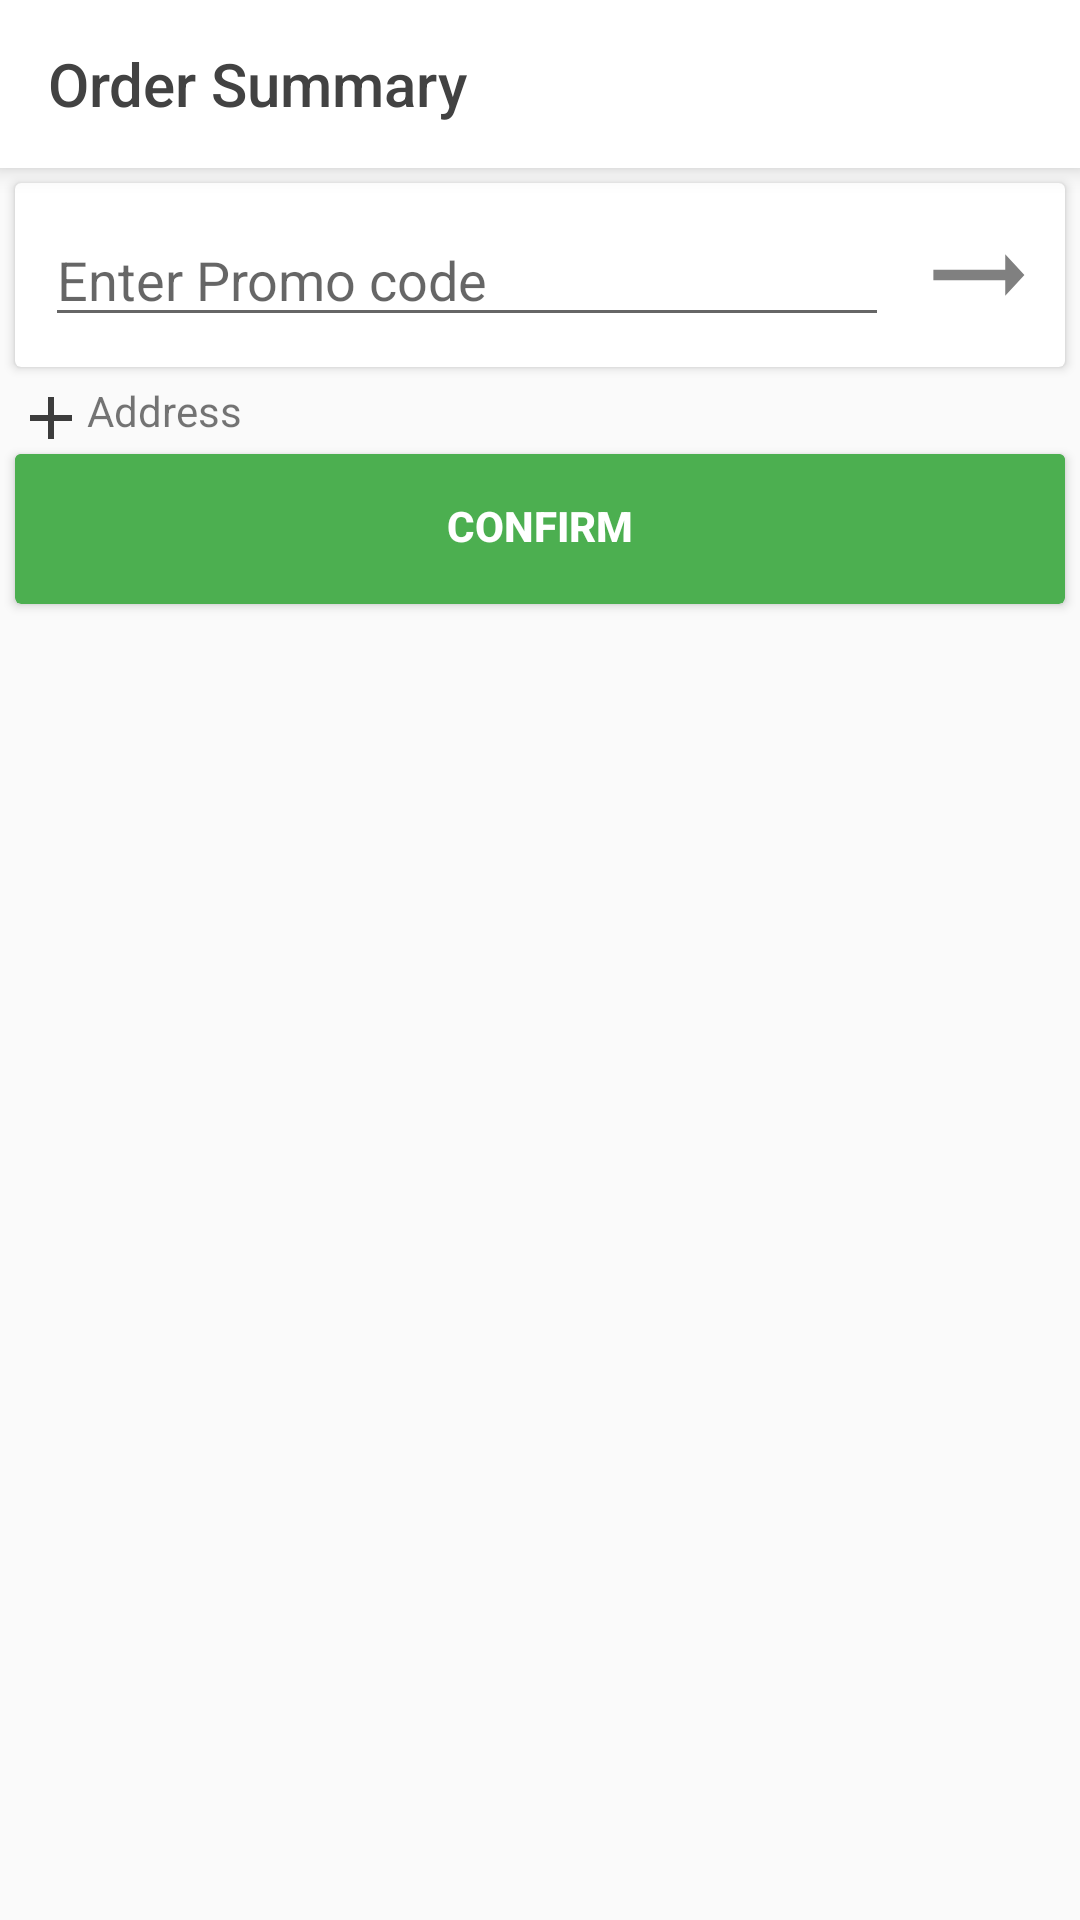

Write the Android layout XML for this screen, with the resource values it uses.
<!-- AndroidManifest.xml: application theme AppTheme -->
<!-- res/layout/activity_order_summary.xml -->
<?xml version="1.0" encoding="utf-8"?>
<LinearLayout xmlns:android="http://schemas.android.com/apk/res/android"
    xmlns:app="http://schemas.android.com/apk/res-auto"
    xmlns:tools="http://schemas.android.com/tools"
    android:layout_width="match_parent"
    android:layout_height="match_parent"
    android:orientation="vertical">

    <androidx.appcompat.widget.Toolbar
        android:id="@+id/toolbar"
        android:layout_width="match_parent"
        android:layout_height="wrap_content"
        app:titleTextColor="@color/colorPrimaryDark"
        android:layout_alignParentStart="true"
        app:title="Order Summary"
        android:elevation="@dimen/dp_5"
        app:navigationIcon='@drawable/ic_menu_black_24dp'
        android:background="@color/colorPrimary" >


    </androidx.appcompat.widget.Toolbar>


    <androidx.recyclerview.widget.RecyclerView
        android:id="@+id/summary_rv"
        android:layout_width="match_parent"
        android:layout_height="wrap_content"
        android:color="?android:colorControlHighlight"
        android:fastScrollEnabled="true"
        android:gravity="start"
        android:verticalScrollbarPosition="right"/>


    <androidx.cardview.widget.CardView
        android:layout_width="match_parent"
        android:elevation="@dimen/dp_5"
        android:layout_margin="@dimen/dp_5"
        app:cardBackgroundColor="@color/white"
        android:layout_height="wrap_content">
    <LinearLayout
        android:layout_width="match_parent"
        android:layout_height="wrap_content"
        android:layout_margin="@dimen/dp_5"
        android:orientation="horizontal"
        android:weightSum="2">

        <EditText
            android:layout_width="wrap_content"
            android:layout_height="match_parent"
            android:layout_gravity="center"
            android:layout_weight="1.8"
            android:layout_margin="@dimen/dp_5"
            android:hint="Enter Promo code"/>
        <ImageButton
            android:layout_width="wrap_content"
            android:layout_height="match_parent"
            android:layout_gravity="center"
            android:layout_weight="0.2"
            android:background="@drawable/right_arrow_24dp"
            android:layout_margin="@dimen/dp_5"
            android:hint=""/>
    </LinearLayout>
    </androidx.cardview.widget.CardView>

    


<LinearLayout
    android:layout_width="match_parent"
    android:layout_height="wrap_content"
    android:orientation="vertical">


    <TextView
        android:layout_width="match_parent"
        android:layout_height="wrap_content"
        android:drawableLeft="@drawable/ic_add"
        android:paddingLeft="@dimen/dp_5"
        android:text="Address"
        />



</LinearLayout>

    <androidx.cardview.widget.CardView
        android:layout_width="match_parent"
        android:layout_height="50dp"
        android:layout_alignParentBottom="true"
        android:layout_centerHorizontal="true"
        android:layout_marginLeft="@dimen/dp_5"
        android:layout_marginRight="@dimen/dp_5"
        android:layout_marginBottom="@dimen/dp_5"

        android:elevation="@dimen/dp_5"
        app:cardBackgroundColor="@color/DarkGreen">

        <LinearLayout
            android:layout_width="match_parent"
            android:layout_height="wrap_content"
            android:gravity="center">

            <Button
                android:layout_width="wrap_content"
                android:layout_height="wrap_content"
                android:layout_weight="1"
                android:layout_gravity="bottom"
                android:background="@color/DarkGreen"
                android:text="Confirm"
                android:textColor="@color/white"
                android:textSize="@dimen/dp_14"
                android:textStyle="bold" />



        </LinearLayout>

    </androidx.cardview.widget.CardView>



</LinearLayout>
<!-- resources referenced by this layout -->
<resources>
  <color name="DarkGreen">#4CAF50</color>
  <color name="colorPrimary">#FFFFFF</color>
  <color name="colorPrimaryDark">#424242</color>
  <color name="white">#FFFFFF</color>
  <dimen name="dp_14">14dp</dimen>
  <dimen name="dp_5">5dp</dimen>
  <!-- drawable ic_add (drawable) -->
  <vector android:alpha="0.76" android:height="24dp"
      android:viewportHeight="24.0" android:viewportWidth="24.0"
      android:width="24dp" xmlns:android="http://schemas.android.com/apk/res/android">
      <path android:fillColor="#FF000000" android:pathData="M19,13h-6v6h-2v-6H5v-2h6V5h2v6h6v2z"/>
  </vector>
  <!-- drawable right_arrow_24dp (drawable) -->
  <vector android:alpha="0.5" android:height="24dp"
      android:viewportHeight="24.0" android:viewportWidth="24.0"
      android:width="24dp" xmlns:android="http://schemas.android.com/apk/res/android">
      <path android:fillColor="#FF000000" android:pathData="M22,12l-4,-4v3H3v2h15v3z"/>
  </vector>
  <style name="AppTheme" parent="Theme.AppCompat.Light.NoActionBar">
          
          <item name="colorPrimary">@color/colorPrimary</item>
          <item name="colorPrimaryDark">@color/colorPrimaryDark</item>
          <item name="colorAccent">@color/colorAccent</item>
      </style>
  <color name="colorAccent">#4CAF50</color>
</resources>
